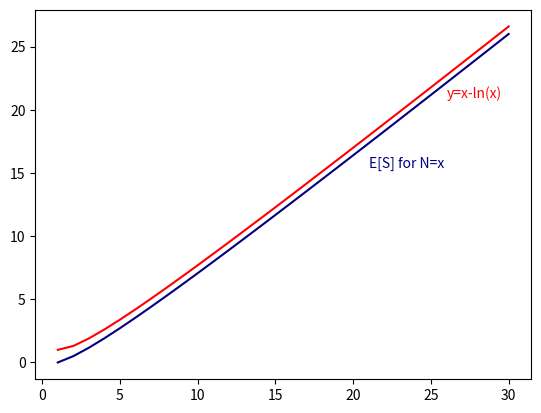

Reproduce this figure in Python.
from matplotlib import pyplot as plt
import numpy as np


# Estimated value E[S](n)
def e_s(n):
    return n - sum([1/i for i in range(1, n+1)])

# E[S](x) curve
x = list(range(1, 31))
y = [e_s(n) for n in x]
plt.plot(x, y, color='navy')
plt.text(x[-10], y[-12], 'E[S] for N=x', color='navy')

# y=x curve
# plt.plot(x, x, color='red')
# plt.text(x[-5], x[-1], 'y=x', color='red')

# Hand-calculated points
# plt.scatter(
#     [1, 2, 3, 4, 5], [0, 0.5, 7/6, 23/12, 163/60],
#     s=60,
#     color='white',
#     linewidths=2,
#     edgecolors='black'
# )

# Average distance between y=x and y=E[S](x)
# print(np.average(np.subtract(x, y)))

# Fit line
# m1, b1 = np.polyfit([1, 2, 3, 4, 5], [0, 0.5, 7/6, 23/12, 163/60], 1)
# plt.plot(x, np.add(np.multiply(x, m1), b1))
#
# m2, b2 = np.polyfit(x, y, 1)
# print(m2, b2)
# plt.plot(x, np.add(np.multiply(x, m2), b2))

# The y=x-3.128 line
# plt.plot(x, np.multiply(np.add(x, -3.128), 1), color='purple')
# print(np.average(np.square(np.subtract(y, np.add(x, -3.128)))))
# plt.text(x[-5], x[-10], 'y=x-3.128', color='purple')

# x-ln(x) curve
plt.plot(x, [x_ - np.log(x_) for x_ in x], color="red")
plt.text(x[-5], x[-10], 'y=x-ln(x)', color="red")

plt.show()
